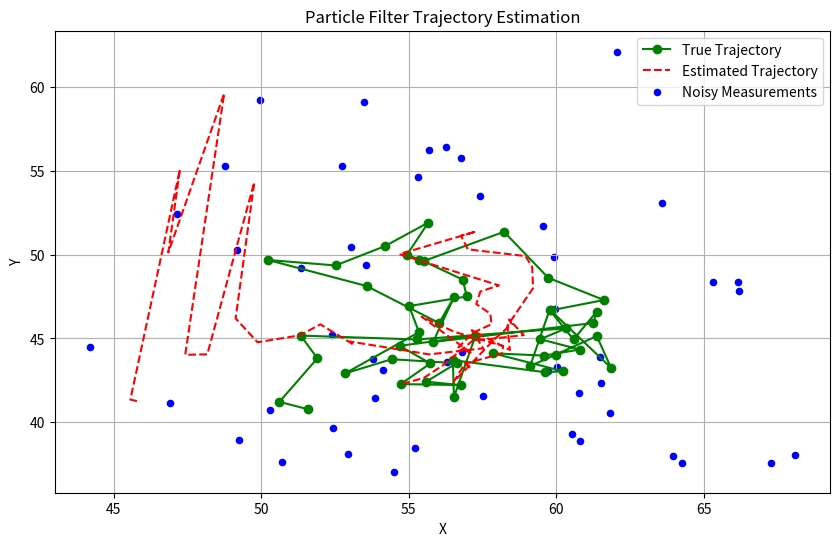

Write Python code to recreate this figure.
import numpy as np
import matplotlib.pyplot as plt


# 粒子滤波器类
class ParticleFilter:
    def __init__(self, num_particles, process_noise, measurement_noise):
        self.num_particles = num_particles
        self.process_noise = process_noise
        self.measurement_noise = measurement_noise
        self.particles = np.random.rand(num_particles, 2) * 100  # 初始化粒子

    def predict(self, control_input):
        # 更新粒子位置
        self.particles += control_input + np.random.randn(self.num_particles, 2) * self.process_noise

    def update(self, measurement):
        # 计算权重
        distances = np.linalg.norm(self.particles - measurement, axis=1)
        weights = np.exp(-distances ** 2 / (2 * self.measurement_noise ** 2))
        weights /= np.sum(weights)  # 归一化权重

        # 重新采样
        indices = np.random.choice(range(self.num_particles), size=self.num_particles, p=weights)
        self.particles = self.particles[indices]

    def get_estimate(self):
        # 返回粒子的位置均值作为估计位置
        return np.mean(self.particles, axis=0)


# 模拟目标轨迹
def generate_trajectory(num_steps):
    trajectory = []
    x, y = 50, 50
    for _ in range(num_steps):
        x += np.random.randn() * 2
        y += np.random.randn() * 2
        trajectory.append((x, y))
    return np.array(trajectory)


# 主函数
def main():
    num_particles = 100
    process_noise = 1.0
    measurement_noise = 5.0
    num_steps = 50

    # 初始化粒子滤波器
    pf = ParticleFilter(num_particles, process_noise, measurement_noise)

    # 生成目标轨迹
    true_trajectory = generate_trajectory(num_steps)

    # 初始化测量噪声
    noisy_measurements = true_trajectory + np.random.randn(num_steps, 2) * measurement_noise

    # 存储估计轨迹
    estimated_trajectory = []

    for measurement in noisy_measurements:
        pf.predict(control_input=np.array([0, 0]))
        pf.update(measurement)
        estimated_trajectory.append(pf.get_estimate())

    # 绘制结果
    true_trajectory = np.array(true_trajectory)
    estimated_trajectory = np.array(estimated_trajectory)

    plt.figure(figsize=(10, 6))
    plt.plot(true_trajectory[:, 0], true_trajectory[:, 1], label='True Trajectory', color='g', marker='o')
    plt.plot(estimated_trajectory[:, 0], estimated_trajectory[:, 1], label='Estimated Trajectory', color='r',
             linestyle='--')
    plt.scatter(noisy_measurements[:, 0], noisy_measurements[:, 1], label='Noisy Measurements', color='b', s=20)
    plt.xlabel('X')
    plt.ylabel('Y')
    plt.legend()
    plt.title('Particle Filter Trajectory Estimation')
    plt.grid(True)
    plt.show()


if __name__ == "__main__":
    main()
